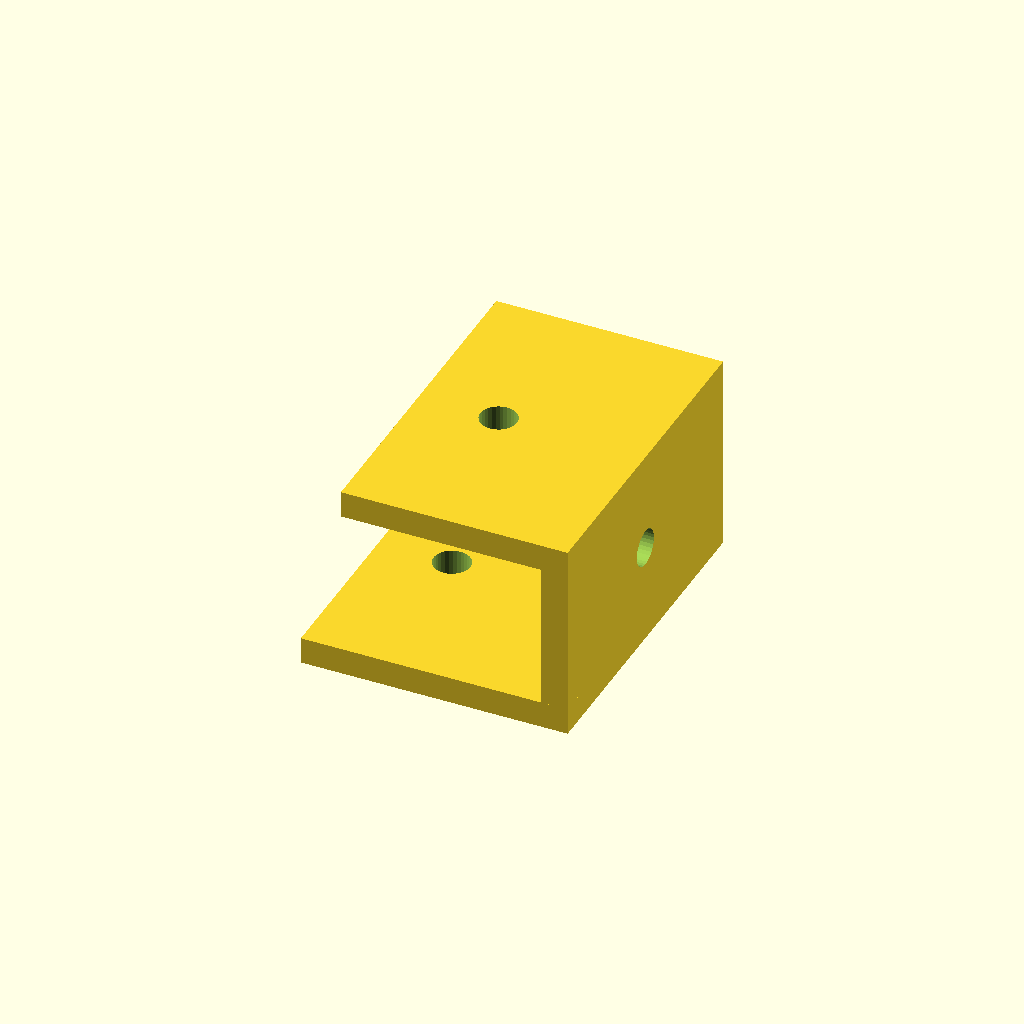
Cell 1: the model at its default parameters.
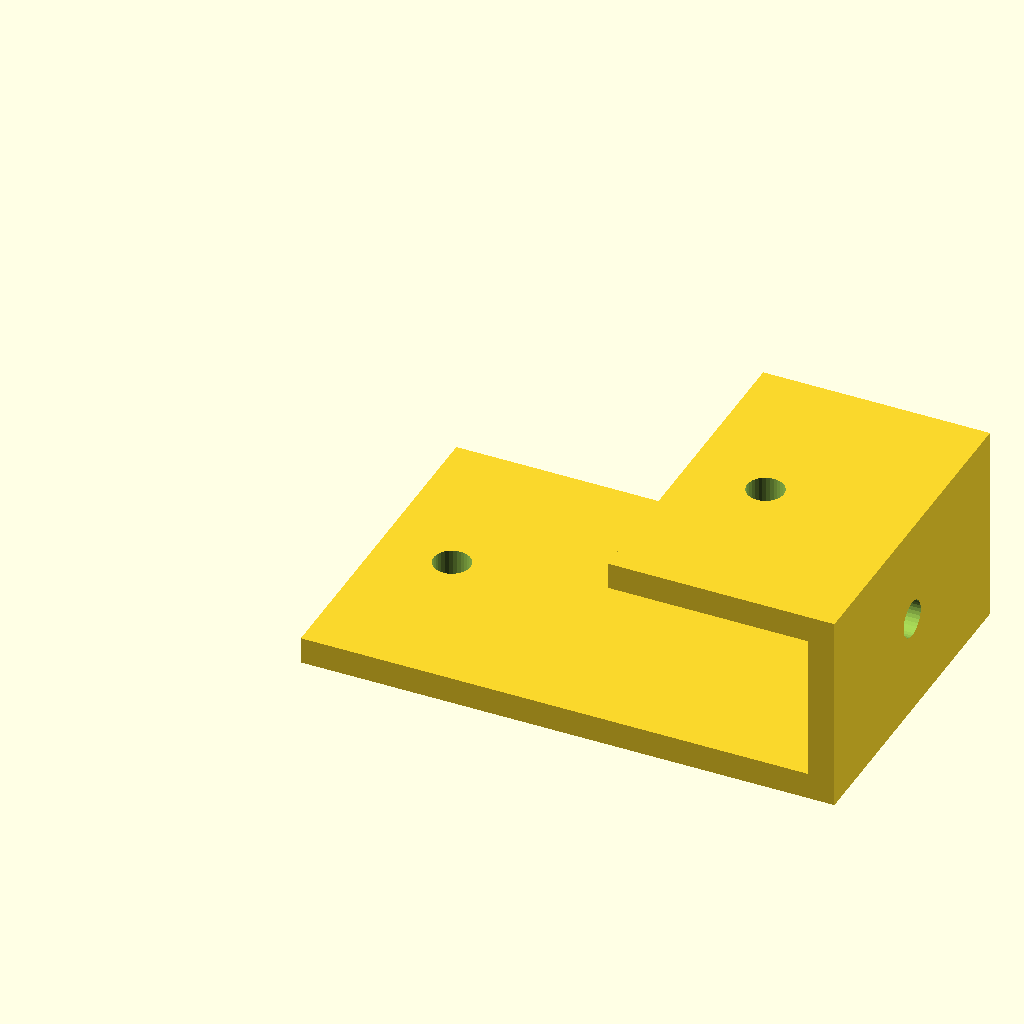
Cell 2 — lower_leg set to 80, the other parameters unchanged.
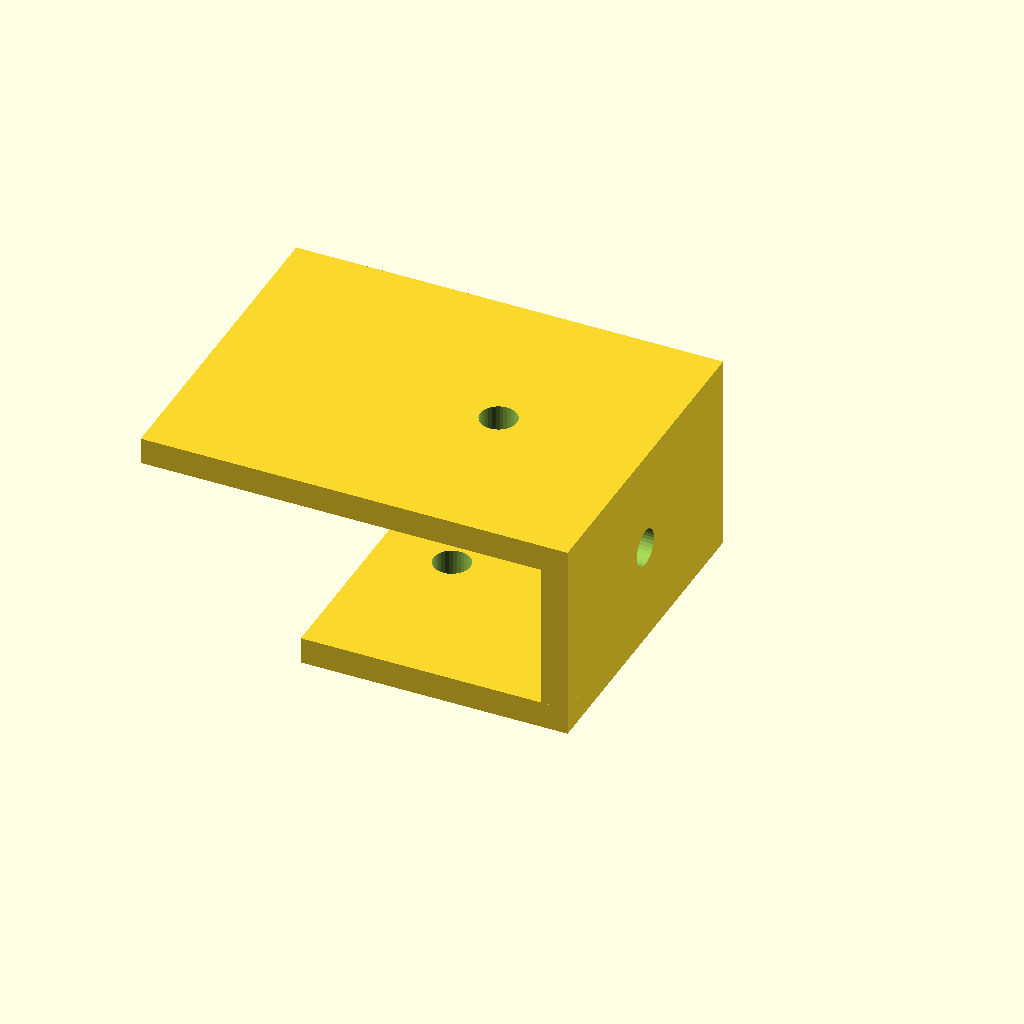
Cell 3 — upper_leg set to 60, the other parameters unchanged.
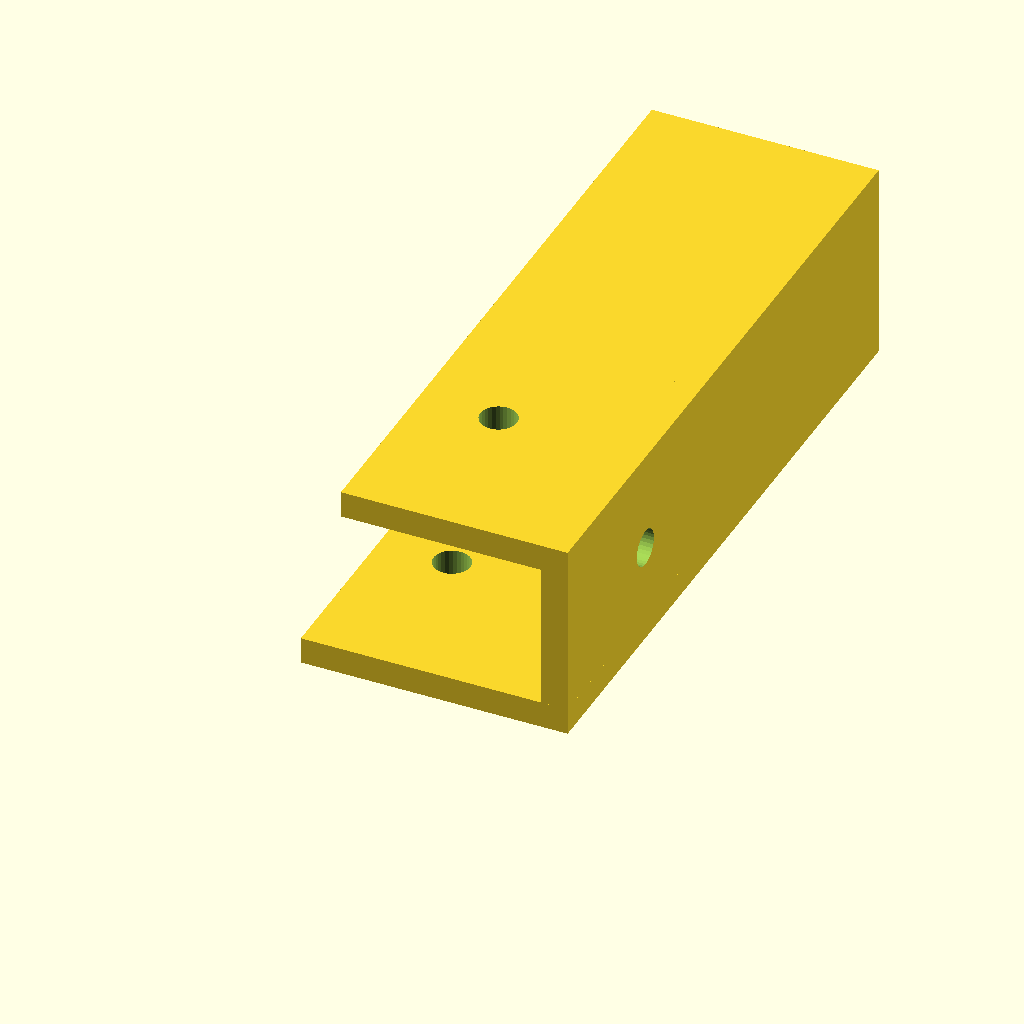
Cell 4: bracket_w = 100 (everything else at default).
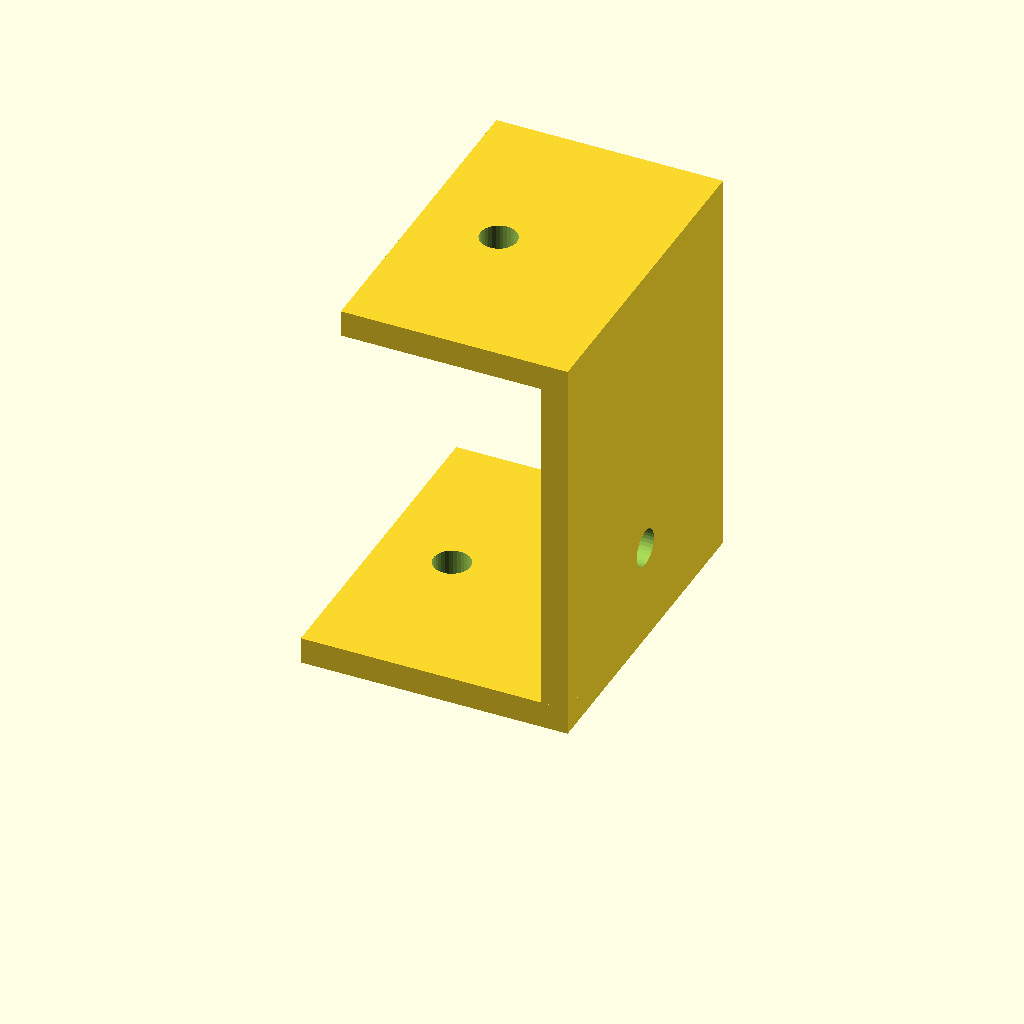
Cell 5 — offset_h set to 60, the other parameters unchanged.
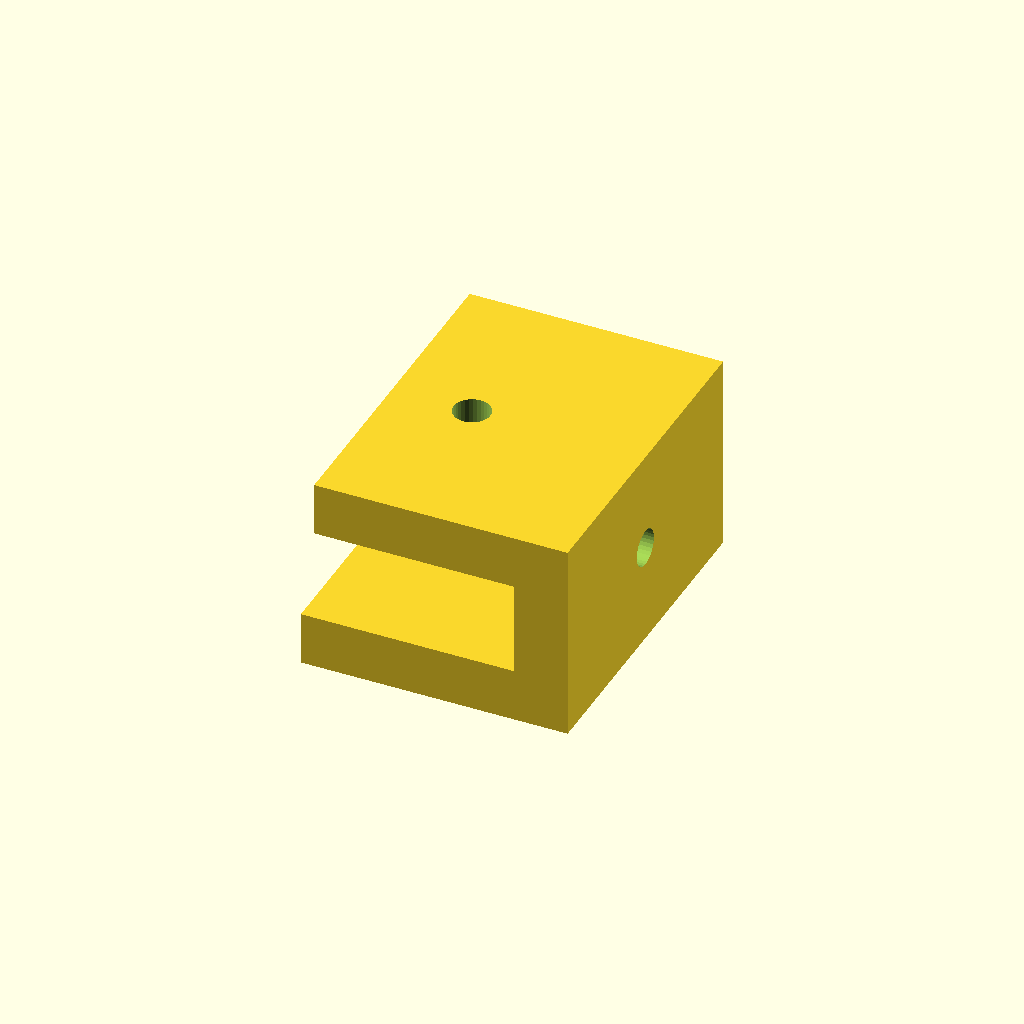
Cell 6 — sheet_t set to 8, the other parameters unchanged.
All cells are drawn from one camera (rotation 55°, 0°, 25°, orthographic, colour scheme Cornfield), so only the parameter changes between them.
Source of the model, optional_data/data/gen2/zbrackets/part_0039.scad:
$fn = 32;

// ----------------------------------------------------------------------
// Z-bracket: 40 x 50 x 30 mm
// ----------------------------------------------------------------------

// --- parameters (mm) ---
lower_leg = 40;           // lower foot length, X
upper_leg = 30;           // upper foot length, X
bracket_w = 50;           // bracket width, Y
offset_h = 30;            // overall rise, Z
sheet_t = 4;              // plate thickness
hole_d = 5.5;             // clearance for M5

module hole_z(px, py, z0) {
  translate([px, py, z0 - 2.5]) cylinder(h = sheet_t + 5, d = hole_d);
}
module hole_x(py, pz) {
  translate([-2.5, py, pz]) rotate([0, 90, 0]) cylinder(h = sheet_t + 5, d = hole_d);
}

difference() {
  union() {
    cube([lower_leg, bracket_w, sheet_t]);
    /* web, overlapping the lower foot */
    translate([lower_leg - sheet_t, 0, 0]) cube([sheet_t, bracket_w, offset_h]);
    /* upper foot, sunk into the web */
    translate([lower_leg - sheet_t - upper_leg, 0, offset_h - sheet_t]) cube([upper_leg + sheet_t, bracket_w, sheet_t]);
  }
  hole_z(11, 25, 0);
  translate([lower_leg - sheet_t - 18, 0, 0]) hole_z(0, 25, offset_h - sheet_t);
  translate([lower_leg - sheet_t, 0, 0]) hole_x(25, 15);
}
Parameter table extracted from the source (name, type, default, range or options):
lower_leg: number, default 40
upper_leg: number, default 30
bracket_w: number, default 50
offset_h: number, default 30
sheet_t: number, default 4
hole_d: number, default 5.5
